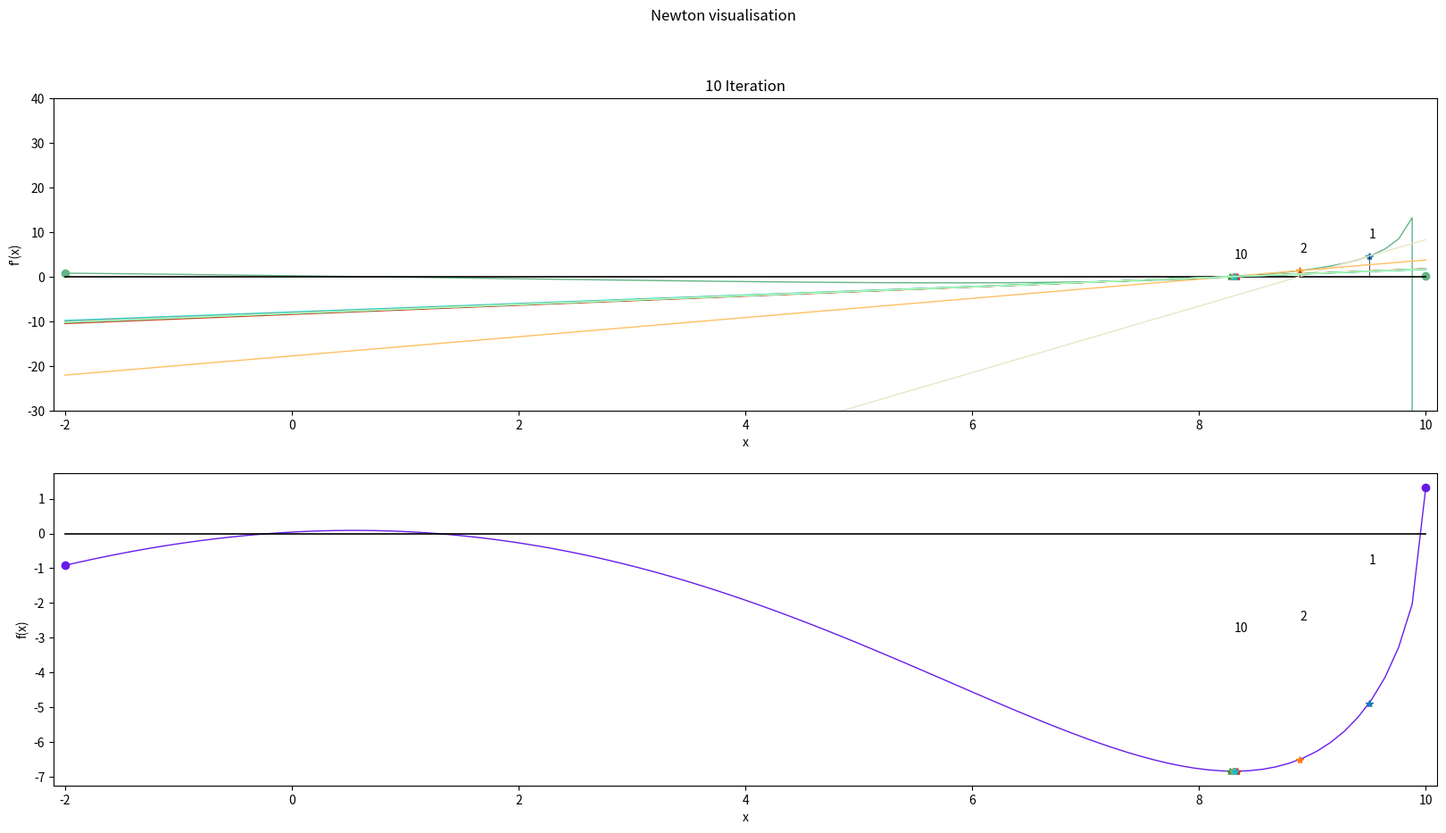

The script that saved this image:
import numpy as np
import matplotlib

matplotlib.use('Agg')
import matplotlib.pyplot as plt
import random


def f(x):
    return -2 * np.sin(np.sqrt(abs(x / 2 + 10))) - x * np.sin(np.sqrt(abs(x - 10)))

def df(x):
    eps = 1e-15
    u = x / 2 + 10
    abs_u = abs(u)
    if abs_u < eps:
        term1 = 0.0
    else:
        sign_u = np.sign(u)
        sqrt_abs_u = np.sqrt(abs_u)
        term1 = -np.cos(sqrt_abs_u) * sign_u / (2 * sqrt_abs_u)

    v = x - 10
    abs_v = abs(v)
    if abs_v < eps:
        term2 = 0.0
        term3 = 0.0
    else:
        sign_v = np.sign(v)
        sqrt_abs_v = np.sqrt(abs_v)
        term2 = -np.sin(sqrt_abs_v)
        term3 = -x * np.cos(sqrt_abs_v) * sign_v / (2 * sqrt_abs_v)

    return term1 + term2 + term3

def ddf(x):
    """
    Вторая производная f1(x).
    Не определена в x = -20 и x = 10.
    Использует приближение вблизи особых точек.
    """
    eps = 1e-12

    # --- Часть 1: d²/dx² [ -2 * sin(sqrt(|x/2 + 10|)) ] ---
    u = x / 2 + 10
    abs_u = abs(u)
    if abs_u < eps:
        d2_term1 = 0.0
    else:
        sign_u = np.sign(u)
        sqrt_abs_u = np.sqrt(abs_u)
        cos_part = np.cos(sqrt_abs_u)
        sin_part = np.sin(sqrt_abs_u)

        # Производная от term1 = -cos(s) * sign(u) / (2*sqrt(|u|)), где s = sqrt(|u|)
        # d/dx [ -cos(s) * sign(u) / (2 s) ] =
        # = [ sin(s) * ds/dx * sign(u) / (2 s) ] + [ cos(s) * sign(u) / (4 s^3) * du/dx ]
        # где ds/dx = sign(u) / (4 s), du/dx = 1/2
        ds_dx = sign_u / (4 * sqrt_abs_u)
        du_dx = 0.5

        part_a = sin_part * ds_dx * sign_u / (2 * sqrt_abs_u)
        part_b = cos_part * sign_u * du_dx / (4 * (sqrt_abs_u ** 3))
        d2_term1 = part_a + part_b

    # --- Часть 2+3: d²/dx² [ -x * sin(sqrt(|x - 10|)) ] ---
    v = x - 10
    abs_v = abs(v)
    if abs_v < eps:
        d2_term2 = 0.0
    else:
        sign_v = np.sign(v)
        sqrt_abs_v = np.sqrt(abs_v)
        cos_v = np.cos(sqrt_abs_v)
        sin_v = np.sin(sqrt_abs_v)

        # Первая производная этой части: -sin(s) - x * cos(s) * sign(v) / (2 s)
        # Вторая производная:
        # d/dx [-sin(s)] = -cos(s) * ds/dx
        # d/dx [ -x * cos(s) * sign(v) / (2 s) ] =
        #   = -cos(s)*sign(v)/(2s)
        #     - x * [ -sin(s)*ds/dx * sign(v)/(2s) + cos(s)*sign(v)/(4 s^3) * dv/dx ]
        #
        # где s = sqrt(|v|), ds/dx = sign(v) / (2 * 2 s) = sign(v) / (4 s), dv/dx = 1

        ds_dx = sign_v / (4 * sqrt_abs_v)

        # Производная от -sin(s)
        d2a = -cos_v * ds_dx

        # Производная от -x * cos(s) * sign(v) / (2 s)
        term_base = -cos_v * sign_v / (2 * sqrt_abs_v)
        derivative_of_product = (
                term_base +
                x * sin_v * ds_dx * sign_v / (2 * sqrt_abs_v) -
                x * cos_v * sign_v / (4 * (sqrt_abs_v ** 3))
        )
        d2_term2 = d2a + derivative_of_product

    return d2_term1 + d2_term2

def f2(x):
    return x ** 2 - 10 * np.cos(0.5 * np.pi * x) - 110

def df2(x):
    return 2 * x + 5 * np.pi * np.sin(0.5 * np.pi * x)

def ddf2(x):
    """
    Вторая производная f2(x) = x^2 - 10*cos(0.5*pi*x) - 110
    f2'(x) = 2x + 5π * sin(0.5π x)
    f2''(x) = 2 + 5π * cos(0.5π x) * (0.5π)
            = 2 + (5π²/2) * cos(0.5π x)
    """
    return 2 + (5 * np.pi ** 2 / 2) * np.cos(0.5 * np.pi * x)

'''
def f(x): return x**2 - 10*np.cos(0.3*np.pi*x) - 20

def df(x): return 2*x + 3*np.pi*np.sin(0.3*np.pi*x)

def ddf(x): return 2 + 0.9*(np.pi**2)*np.cos(0.3*np.pi*x)
'''


def nsearch(tol, x0):
    # NSEARCH searches for minimum using Newton method
    # 	answer_ = nsearch(tol,x0)
    #   INPUT ARGUMENTS
    # 	tol - set for bot range and function value
    #	x0 - starting point
    #   OUTPUT ARGUMENTS
    #   answer_ = [xmin, fmin, neval, coords]
    # 	xmin is a function minimizer
    # 	fmin = f(xmin)
    # 	neval - number of function evaluations
    #   coords - array of x values found during optimization

    x = x0
    coords = []
    neval = 0
    coords.append(x)

    while np.abs(df(x)) > tol:
        neval += 3
        x = x - df(x) / ddf(x)
        coords.append(x)
    xmin = x
    fmin = f(x)
    answer_ = [xmin, fmin, neval, coords]
    return answer_


def drawdf(a, b, h, ax1):
    color = (random.random(), random.random(), random.random())
    x_ = np.arange(a, b + h, h)
    y = [df(i) for i in x_]

    ax1.plot(x_, y, lw=1, c=color)
    ax1.scatter([a, b], [df(a), df(b)], marker='o', c=color)

    ax1.set_xlabel('x')
    ax1.set_ylabel("f'(x)")

    ax1.plot([a, b], [0, 0], c=(0, 0, 0), lw=1.2)
    ax1.set_xlim([-2.1, 10.1])
    ax1.set_ylim([-30, 40])


def drawf(a, b, h, ax2):
    color = (random.random(), random.random(), random.random())
    x_ = np.arange(a, b + h, h)
    y = [f(i) for i in x_]

    ax2.plot(x_, y, lw=1, c=color)
    ax2.scatter([a, b], [f(a), f(b)], marker='o', c=color)

    ax2.set_xlabel('x')
    ax2.set_ylabel("f(x)")

    ax2.plot([a, b], [0, 0], c=(0, 0, 0), lw=1.2)
    ax2.set_xlim([-2.1, 10.1])


def drawpointsDF(coord, ax1, a, b, h, i):
    ax1.plot(coord, df(coord), marker='*')
    ax1.text(coord, df(coord) + 4, str(i + 1), backgroundcolor='white')
    # tangent
    x_ = np.arange(a, b + h, h)
    new_color = (random.random(), random.random(), random.random())
    k = ddf(coord)
    br = df(coord)
    yt = k * (x_ - coord) + br
    ax1.plot(x_, yt, c=new_color, lw=1)
    ax1.plot([coord, coord], [0, df(coord)], c=(0, 0, 0), lw=0.5)


def drawpointsF(coord, ax2, i):
    ax2.plot(coord, f(coord), marker='*')
    ax2.text(coord, f(coord) + 4, str(i + 1), backgroundcolor='white')


def newtondrawfig(interval, coord):
    # draw graphics
    fig = plt.figure(figsize=[20, 10])
    # Для удобства анализа получившихся изображений можно настроить размер и пропорции выводимого окна - параметр figsize = [x, x] или width=\"XXX px\
    ax1 = fig.add_subplot(2, 1, 1)
    ax2 = fig.add_subplot(2, 1, 2)
    fig.suptitle('Newton visualisation')

    a = interval[0]
    b = interval[1]
    h = (b - a) / 100

    # plot of df function

    drawdf(a, b, h, ax1)
    drawf(a, b, h, ax2)
    print("F(x) and F'(x):")
    name = "plot.png"
    fig.savefig(name)
    ad = "<img width=\"1500px\" src=\"/resources/" + name + "\">"
    print(ad)

    DictName = []
    print("Steps:")
    nfigs = min([10, len(coord)])  # output 10 figures or less if number of points is less
    for i in range(nfigs):
        drawpointsDF(coord[i], ax1, a, b, h, i)
        drawpointsF(coord[i], ax2, i)

        ax1.set_title(str(i + 1) + " " + 'Iteration')
        DictName.append("iter" + str(i + 1) + ".png")
        fig.savefig(DictName[i])

    for elem in DictName:
        ad = "<img width=\"1500px\" src=\"/resources/" + elem + "\">"
        print(ad)


def main():
    print("Find:")
    interval = [-2, 10] #for drawing
    tol = 1e-5
    [xmin, f, neval, coords] = nsearch(tol, 9.5) #МЕНЯЙ Х0 1-9.5, 2-0.5
    print([xmin, f, neval])
    newtondrawfig(interval, coords)


if __name__ == '__main__':
    main()
